Run: headless pygame with SDL's dummy video driver; simulated clock (each Clock.tick advances the game by its frame time, no real sleeping); random seed 0; keys injected as events and as key.get_pressed() state; no mouse input.
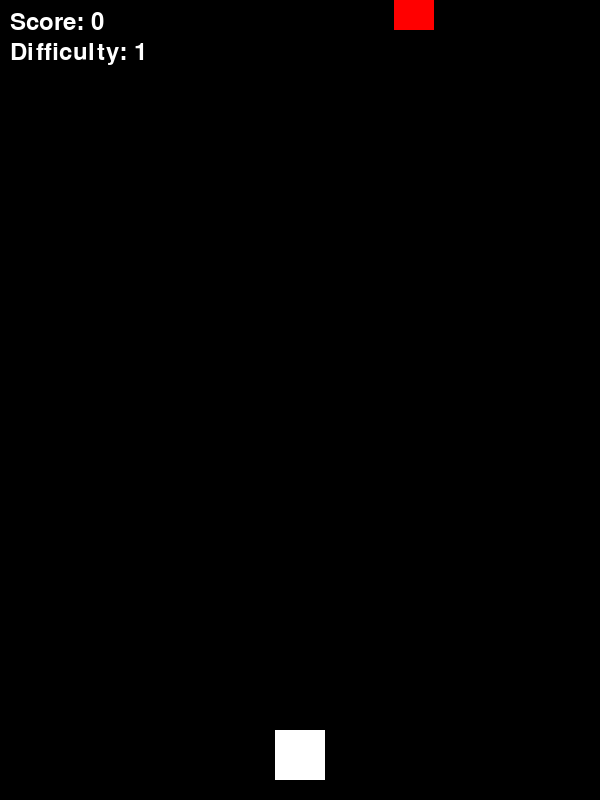
Frame 1 of 4 · flips 1–60 · no input
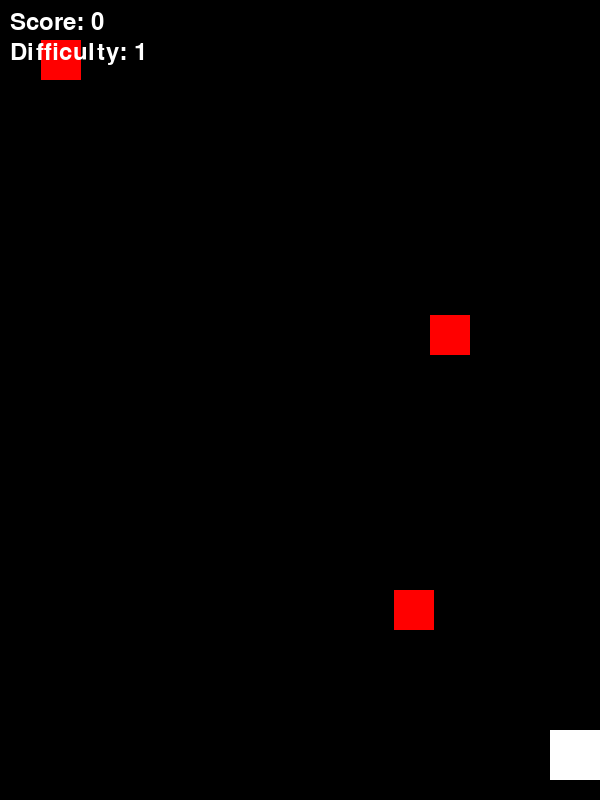
Frame 2 of 4 · flips 61–180 · tapped SPACE, RETURN · held RIGHT (→), D
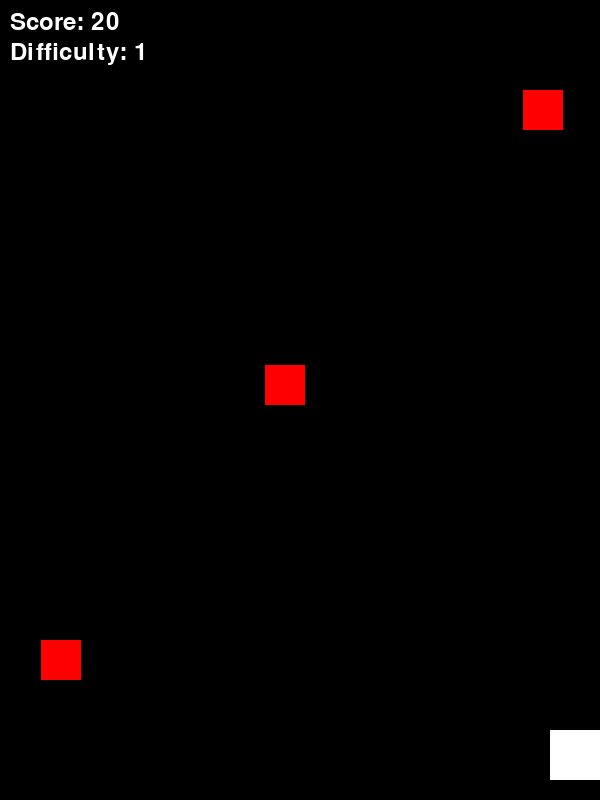
Frame 3 of 4 · flips 181–300 · held DOWN (↓), S
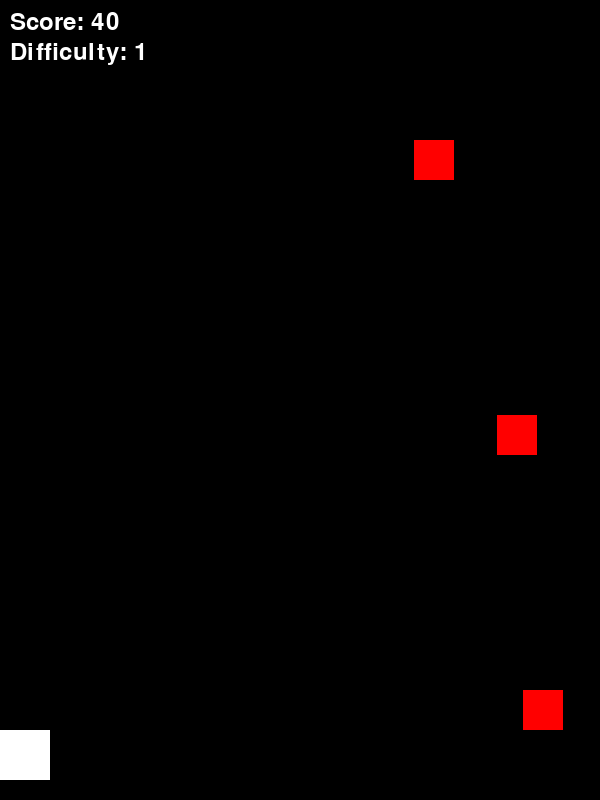
Frame 4 of 4 · flips 301–420 · held LEFT (←), A, UP (↑), W

The pygame program that drew these frames:

import pygame
import random
import sys

# Initialize Pygame
pygame.init()

# Screen dimensions
WIDTH, HEIGHT = 600, 800
screen = pygame.display.set_mode((WIDTH, HEIGHT))
pygame.display.set_caption("Spaceship Dodger")

# Colors
WHITE = (255, 255, 255)
BLACK = (0, 0, 0)
RED = (255, 0, 0)

# Spaceship properties
SPACESHIP_WIDTH, SPACESHIP_HEIGHT = 50, 50
spaceship_img = pygame.Surface((SPACESHIP_WIDTH, SPACESHIP_HEIGHT))
spaceship_img.fill(WHITE)

# Asteroid properties
ASTEROID_WIDTH, ASTEROID_HEIGHT = 40, 40
asteroid_img = pygame.Surface((ASTEROID_WIDTH, ASTEROID_HEIGHT))
asteroid_img.fill(RED)

# Fonts
font = pygame.font.SysFont(None, 36)

def draw_text(text, x, y):
    img = font.render(text, True, WHITE)
    screen.blit(img, (x, y))

class Spaceship:
    def __init__(self):
        self.x = WIDTH // 2 - SPACESHIP_WIDTH // 2
        self.y = HEIGHT - SPACESHIP_HEIGHT - 20
        self.speed = 7

    def move(self, dx):
        self.x += dx * self.speed
        self.x = max(0, min(WIDTH - SPACESHIP_WIDTH, self.x))

    def draw(self):
        screen.blit(spaceship_img, (self.x, self.y))

    def get_rect(self):
        return pygame.Rect(self.x, self.y, SPACESHIP_WIDTH, SPACESHIP_HEIGHT)

class Asteroid:
    def __init__(self, speed):
        self.x = random.randint(0, WIDTH - ASTEROID_WIDTH)
        self.y = -ASTEROID_HEIGHT
        self.speed = speed

    def move(self):
        self.y += self.speed

    def draw(self):
        screen.blit(asteroid_img, (self.x, self.y))

    def get_rect(self):
        return pygame.Rect(self.x, self.y, ASTEROID_WIDTH, ASTEROID_HEIGHT)

def main():
    clock = pygame.time.Clock()
    spaceship = Spaceship()
    asteroids = []
    asteroid_timer = 0
    score = 0
    difficulty = 1
    running = True

    while running:
        screen.fill(BLACK)
        for event in pygame.event.get():
            if event.type == pygame.QUIT:
                running = False

        keys = pygame.key.get_pressed()
        dx = 0
        if keys[pygame.K_LEFT]:
            dx = -1
        if keys[pygame.K_RIGHT]:
            dx = 1
        spaceship.move(dx)

        # Increase difficulty over time
        difficulty = 1 + score // 100
        asteroid_speed = 4 + difficulty
        asteroid_spawn_rate = max(20, 60 - difficulty * 5)

        # Spawn asteroids
        asteroid_timer += 1
        if asteroid_timer >= asteroid_spawn_rate:
            asteroids.append(Asteroid(asteroid_speed))
            asteroid_timer = 0

        # Move and draw asteroids
        for asteroid in asteroids[:]:
            asteroid.move()
            asteroid.draw()
            if asteroid.get_rect().colliderect(spaceship.get_rect()):
                draw_text(f"Game Over! Score: {score}", WIDTH // 2 - 120, HEIGHT // 2)
                pygame.display.flip()
                pygame.time.wait(2000)
                running = False
            if asteroid.y > HEIGHT:
                asteroids.remove(asteroid)
                score += 10

        spaceship.draw()
        draw_text(f"Score: {score}", 10, 10)
        draw_text(f"Difficulty: {difficulty}", 10, 40)

        pygame.display.flip()
        clock.tick(60)

    pygame.quit()
    sys.exit()

if __name__ == "__main__":
    main()
